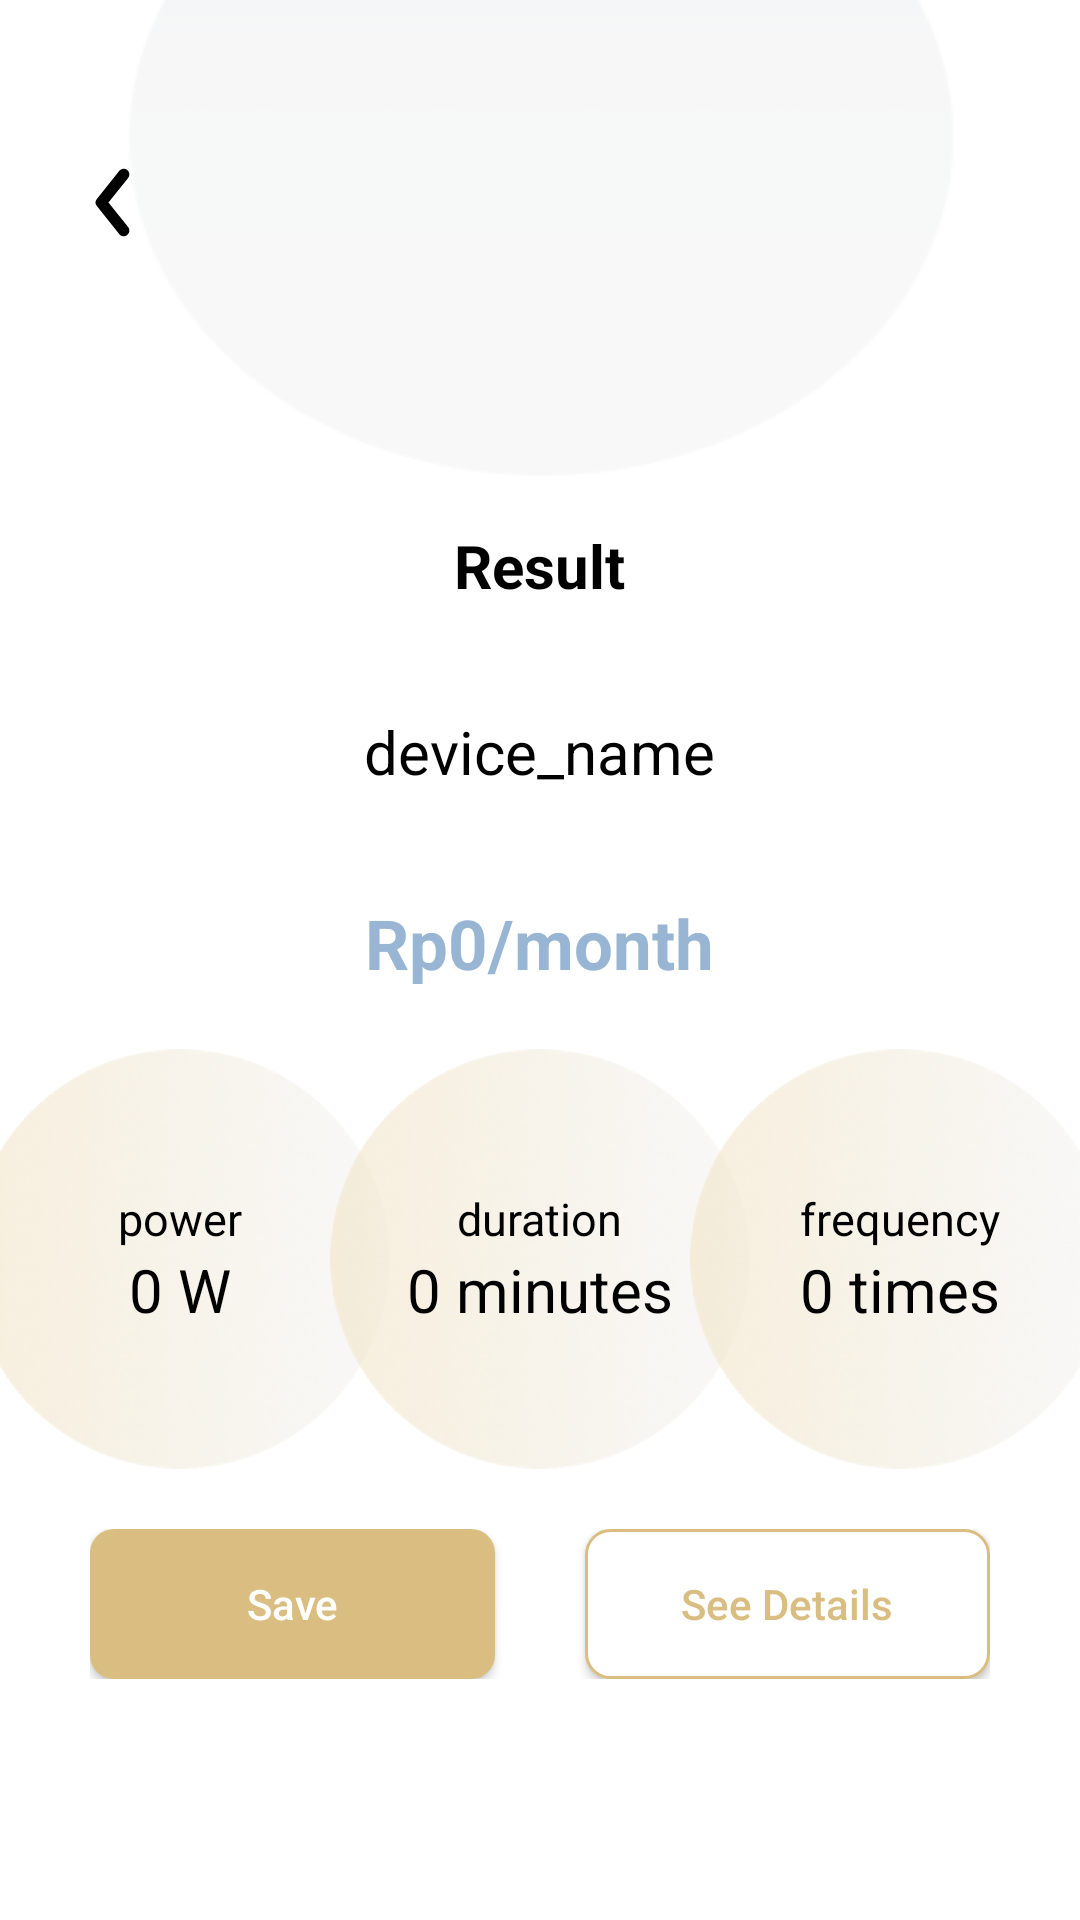

The Android layout XML behind this screen, and the referenced resources:
<!-- AndroidManifest.xml: application theme Theme.PBO -->
<!-- res/layout/activity_main_page_calculate_result.xml -->
<?xml version="1.0" encoding="utf-8"?>
<RelativeLayout xmlns:android="http://schemas.android.com/apk/res/android"
    xmlns:app="http://schemas.android.com/apk/res-auto"
    xmlns:tools="http://schemas.android.com/tools"
    android:id="@+id/main"
    android:layout_width="match_parent"
    android:layout_height="match_parent"
    tools:context=".Nazwar.mainpage.MainPageCalculateResults">

    <ImageView
        android:id="@+id/main_page_results"
        android:layout_width="wrap_content"
        android:layout_height="wrap_content"
        android:src="@drawable/resultpage"
        android:layout_alignParentTop="true"
        android:layout_centerHorizontal="true"
        android:scaleType="fitXY"
        android:adjustViewBounds="false"/>

    <ImageView
        android:id="@+id/panah"
        android:layout_width="45dp"
        android:layout_height="45dp"
        android:src="@drawable/ic_back_arrow"
        android:layout_marginTop="45dp"
        android:layout_marginStart ="15dp" />

    <TextView
        android:id="@+id/result"
        android:layout_below="@id/panah"
        android:layout_marginTop="85dp"
        android:layout_width="wrap_content"
        android:layout_height="wrap_content"
        android:text="Result"
        android:layout_centerHorizontal="true"
        android:textColor="@color/black"
        android:textStyle="bold"
        android:textSize="20sp"/>

    <TextView
        android:id="@+id/device"
        android:layout_below="@id/result"
        android:layout_marginTop="35dp"
        android:layout_width="wrap_content"
        android:layout_height="wrap_content"
        android:text="device_name"
        android:layout_centerHorizontal="true"
        android:textColor="@color/black"
        android:textSize="20sp"/>

    <TextView
        android:id="@+id/amount"
        android:layout_below="@id/device"
        android:layout_marginTop="35dp"
        android:layout_width="wrap_content"
        android:layout_height="wrap_content"
        android:text="Rp0/month"
        android:layout_centerHorizontal="true"
        android:textColor="@color/silver"
        android:textStyle="bold"
        android:textSize="23sp"/>

    <LinearLayout
        android:id="@+id/resultContainer"
        android:layout_below="@id/amount"
        android:layout_width="match_parent"
        android:layout_height="wrap_content"
        android:orientation="horizontal"
        android:clipChildren="false"
        android:gravity="center"
        android:layout_marginTop="20dp">

        <LinearLayout
            android:layout_width="0dp"
            android:layout_weight="1"
            android:layout_height="wrap_content"
            android:gravity="center">

            <FrameLayout
                android:layout_width="140dp"
                android:layout_height="140dp">

                <com.google.android.material.imageview.ShapeableImageView
                    android:id="@+id/item1"
                    android:layout_width="match_parent"
                    android:layout_height="match_parent"
                    android:src="@drawable/result_item1"
                    android:scaleType="fitCenter"
                    android:adjustViewBounds="true"
                    app:shapeAppearanceOverlay="@style/OvalImage"/>

                <LinearLayout
                    android:layout_width="match_parent"
                    android:layout_height="match_parent"
                    android:orientation="vertical"
                    android:gravity="center"
                    android:padding="8dp">

                    <TextView
                        android:id="@+id/txtPower"
                        android:layout_width="wrap_content"
                        android:layout_height="wrap_content"
                        android:text="power"
                        android:textColor="@color/black"
                        android:textSize="15sp"
                        android:maxLines="1"
                        android:ellipsize="end"/>

                    <TextView
                        android:id="@+id/AmtPower"
                        android:layout_width="wrap_content"
                        android:layout_height="wrap_content"
                        android:textColor="@color/black"
                        android:text="0 W"
                        android:textSize="20sp"
                        android:gravity="center"
                        android:maxLines="3"
                        android:ellipsize="end"/>
                </LinearLayout>

            </FrameLayout>
        </LinearLayout>

        <LinearLayout
            android:layout_width="0dp"
            android:layout_weight="1"
            android:layout_height="wrap_content"
            android:gravity="center">

            <FrameLayout
                android:layout_width="140dp"
                android:layout_height="140dp">

                <com.google.android.material.imageview.ShapeableImageView
                    android:id="@+id/item2"
                    android:layout_width="match_parent"
                    android:layout_height="match_parent"
                    android:src="@drawable/result_item1"
                    android:scaleType="fitCenter"
                    android:adjustViewBounds="true"
                    app:shapeAppearanceOverlay="@style/OvalImage"/>

                <LinearLayout
                    android:layout_width="match_parent"
                    android:layout_height="match_parent"
                    android:orientation="vertical"
                    android:gravity="center"
                    android:padding="8dp">

                    <TextView
                        android:id="@+id/txtDuration"
                        android:layout_width="wrap_content"
                        android:layout_height="wrap_content"
                        android:text="duration"
                        android:textColor="@color/black"
                        android:textSize="15sp"
                        android:maxLines="1"
                        android:ellipsize="end"/>

                    <TextView
                        android:id="@+id/AmtDuration"
                        android:layout_width="wrap_content"
                        android:layout_height="wrap_content"
                        android:textColor="@color/black"
                        android:text="0 minutes"
                        android:textSize="20sp"
                        android:gravity="center"
                        android:maxLines="3"
                        android:ellipsize="end"/>
                </LinearLayout>
            </FrameLayout>
        </LinearLayout>

        <LinearLayout
            android:layout_width="0dp"
            android:layout_weight="1"
            android:layout_height="wrap_content"
            android:gravity="center">

            <FrameLayout
                android:layout_width="140dp"
                android:layout_height="140dp">

                <com.google.android.material.imageview.ShapeableImageView
                    android:id="@+id/item3"
                    android:layout_width="match_parent"
                    android:layout_height="match_parent"
                    android:src="@drawable/result_item1"
                    android:scaleType="fitCenter"
                    android:adjustViewBounds="true"
                    app:shapeAppearanceOverlay="@style/OvalImage"/>

                <LinearLayout
                    android:layout_width="match_parent"
                    android:layout_height="match_parent"
                    android:orientation="vertical"
                    android:gravity="center"
                    android:padding="8dp">

                    <TextView
                        android:id="@+id/txtFrequency"
                        android:layout_width="wrap_content"
                        android:layout_height="wrap_content"
                        android:text="frequency"
                        android:textColor="@color/black"
                        android:textSize="15sp"
                        android:maxLines="1"
                        android:ellipsize="end"/>

                    <TextView
                        android:id="@+id/AmtFrequency"
                        android:layout_width="wrap_content"
                        android:layout_height="wrap_content"
                        android:textColor="@color/black"
                        android:text="0 times"
                        android:textSize="20sp"
                        android:gravity="center"
                        android:maxLines="3"
                        android:ellipsize="end"/>
                </LinearLayout>
            </FrameLayout>
        </LinearLayout>

    </LinearLayout>

    <LinearLayout
        android:id="@+id/button"
        android:layout_below="@id/resultContainer"
        android:layout_width="match_parent"
        android:layout_height="wrap_content"
        android:orientation="horizontal"
        android:layout_marginTop="20dp"
        android:paddingHorizontal="30dp">

        <Button
            android:id="@+id/btn_save"
            android:layout_width="0dp"
            android:layout_height="50dp"
            android:layout_weight="1"
            android:background="@drawable/button_filled"
            android:text="Save"
            android:textColor="@color/white"
            android:textAllCaps="false"
            />

        <Button
            android:id="@+id/btn_detail"
            android:layout_width="0dp"
            android:layout_height="50dp"
            android:layout_weight="1"
            android:background="@drawable/button_border"
            android:layout_marginStart="30dp"
            android:text="See Details"
            android:textColor="@color/brown"
            android:textAllCaps="false"/>
    </LinearLayout>

</RelativeLayout>
<!-- resources referenced by this layout -->
<resources>
  <color name="black">#FF000000</color>
  <color name="brown">#DABE81</color>
  <color name="silver">#98B6D3</color>
  <color name="white">#FFFFFF</color>
  <!-- drawable button_border (drawable) -->
  <?xml version="1.0" encoding="utf-8"?>
  <shape xmlns:android="http://schemas.android.com/apk/res/android" android:shape="rectangle">
      <solid android:color="@color/white"/>
      <stroke android:width="1dp" android:color="#DABE81"/>
      <corners android:radius="8dp"/>
  </shape>
  <!-- drawable button_filled (drawable) -->
  <?xml version="1.0" encoding="utf-8"?>
  <shape xmlns:android="http://schemas.android.com/apk/res/android" android:shape="rectangle">
      <solid android:color="@color/brown"/>
      <corners android:radius="8dp"/>
  </shape>
  <!-- drawable ic_back_arrow (drawable) -->
  <?xml version="1.0" encoding="utf-8"?>
  <vector xmlns:android="http://schemas.android.com/apk/res/android"
      android:width="45dp"
      android:height="45dp"
      android:viewportWidth="24"
      android:viewportHeight="24">
  
      <path
          android:strokeColor="#000000"
          android:strokeWidth="2"
          android:strokeLineCap="round"
          android:strokeLineJoin="round"
          android:fillColor="@android:color/transparent"
          android:pathData="M14,7 L10,12 L14,17" />
  </vector>
  <!-- drawable result_item1: jpg bitmap (drawable, 1673 bytes) -->
  <!-- drawable resultpage: png bitmap (drawable, 4819 bytes) -->
  <style name="OvalImage">
          <item name="cornerFamily">rounded</item>
          <item name="cornerSize">50%</item>
      </style>
  <style name="Theme.PBO" parent="Theme.MaterialComponents.DayNight.NoActionBar">
          
          <item name="colorPrimary">#DABE81</item>
          <item name="colorPrimaryVariant">#DA8181</item>
          <item name="colorOnPrimary">@android:color/white</item>
          <item name="colorOnError">@color/red</item>
  
          
          <item name="materialButtonStyle">@style/Widget.App.Button.NoTint</item>
  
  
          
          <item name="android:forceDarkAllowed">false</item>
  
          
          <item name="android:textColor">#000000</item>
  
  
      </style>
  <color name="red">#DA8181</color>
  <style name="Widget.App.Button.NoTint" parent="Widget.MaterialComponents.Button">
          <item name="backgroundTint">@null</item>
          <item name="android:backgroundTint">@null</item>
      </style>
</resources>
